Labelled photos from "Learning", an image-classification folder in Amram15/RadarTesting. The possible labels are: drinking, falling, picking up, sitting, standing, walking.

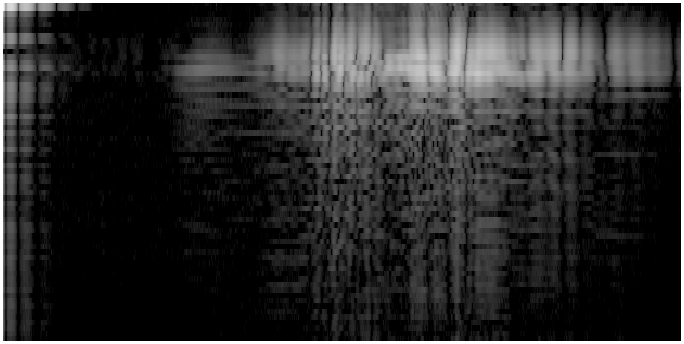
Label: sitting

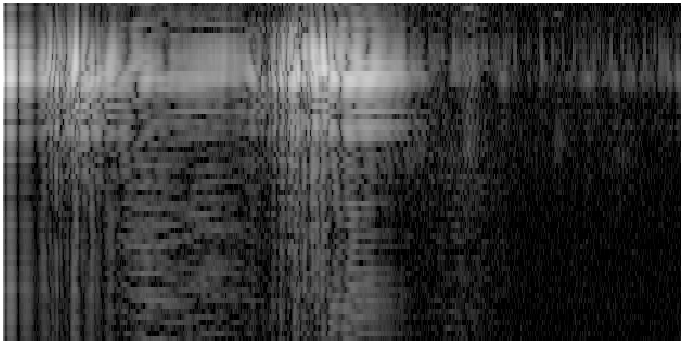
Label: drinking

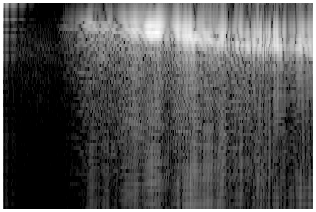
Label: walking

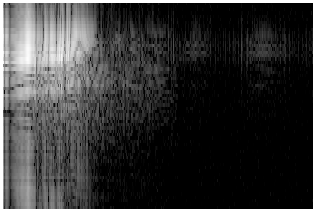
Label: falling

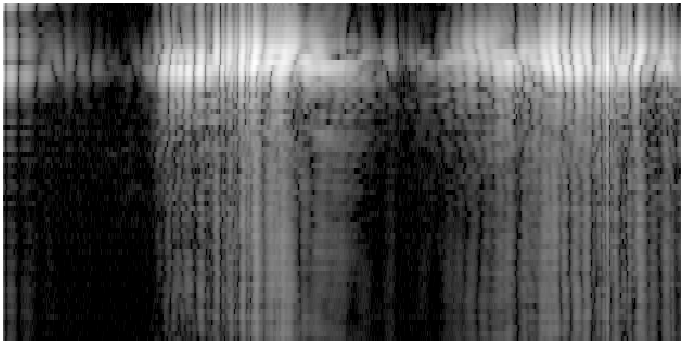
Label: picking up

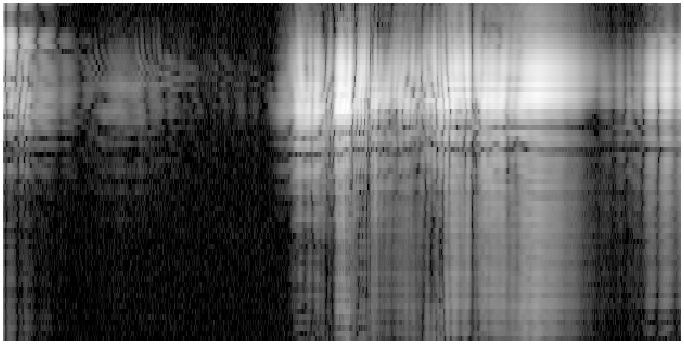
Label: standing
